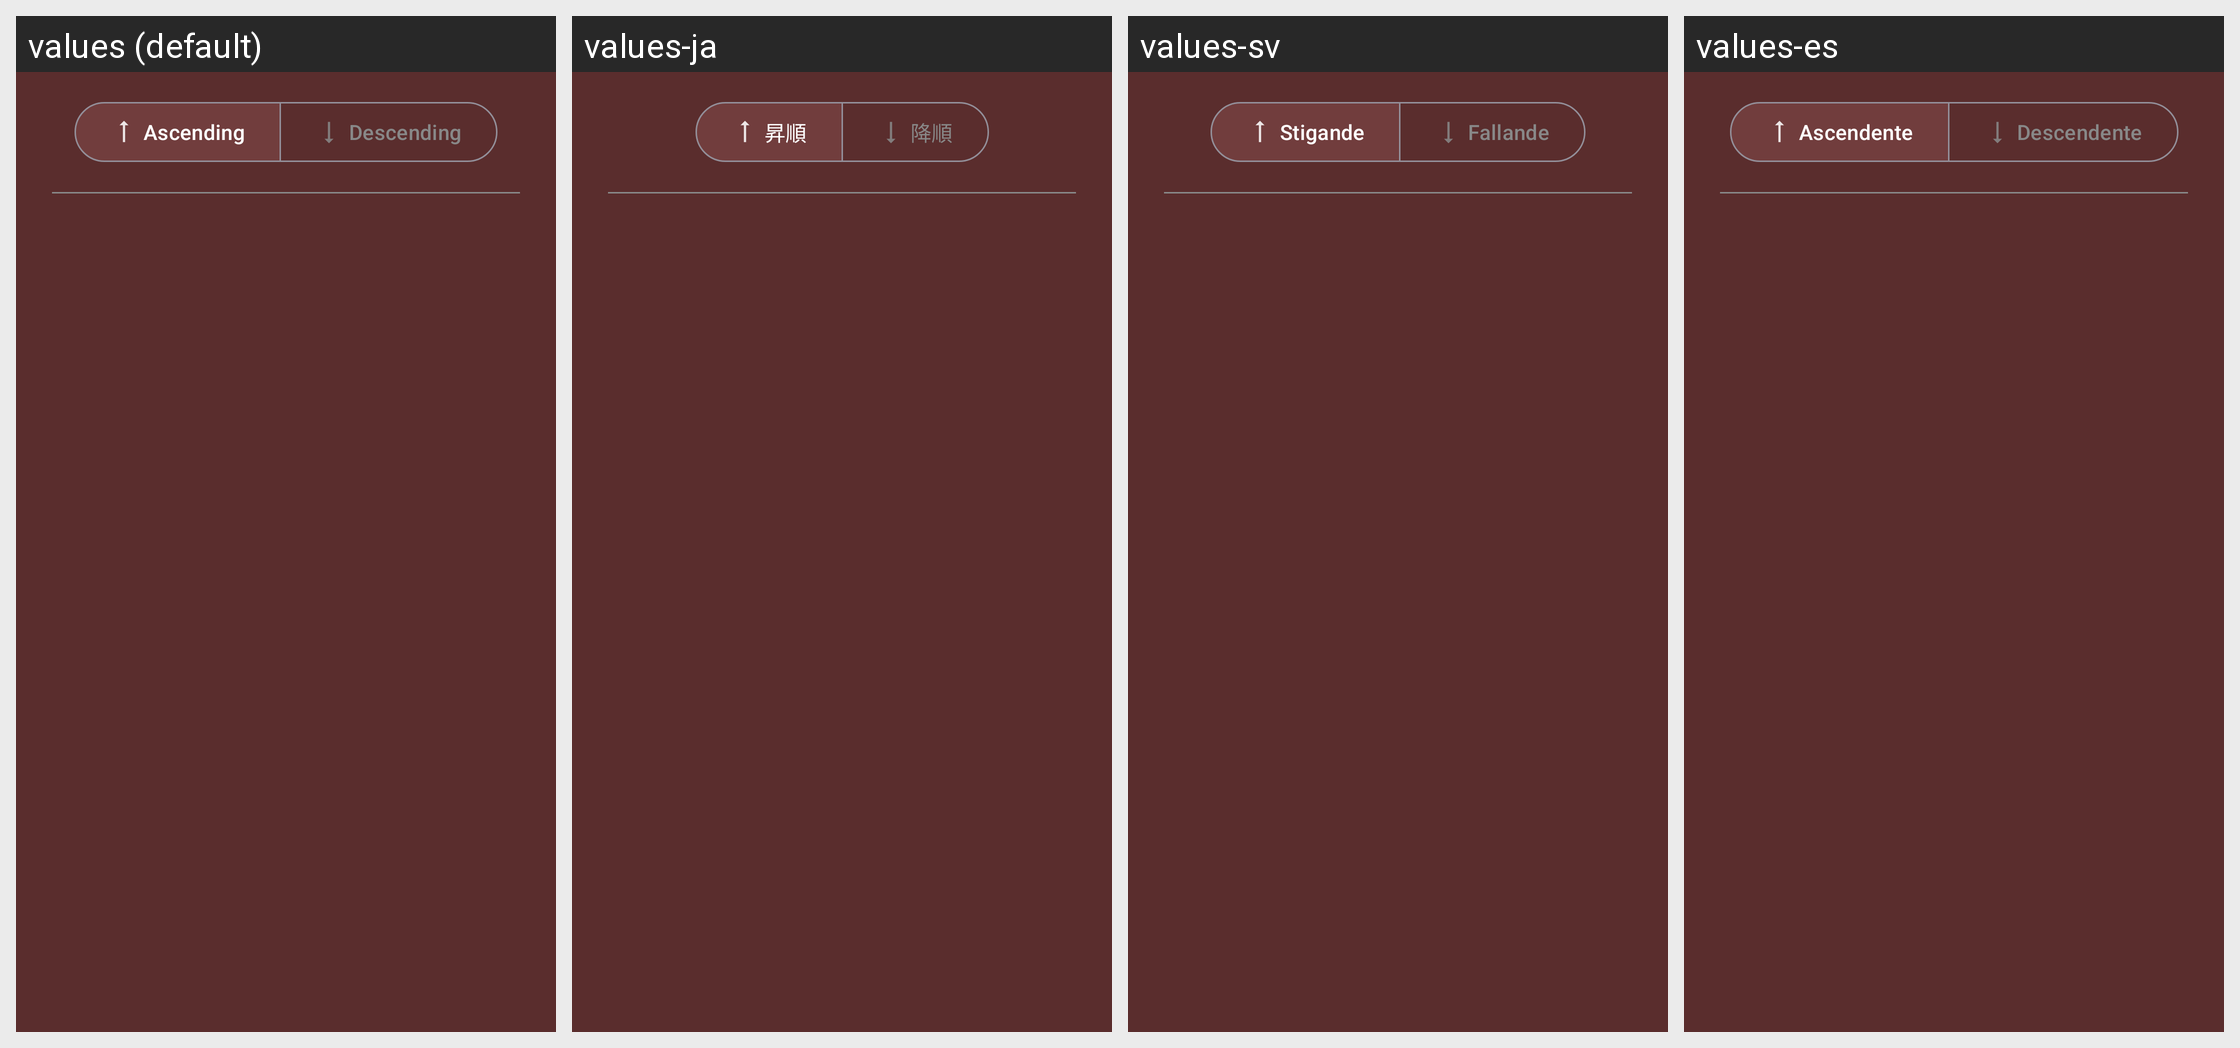

Strings drawn on this Android screen and how each of the app's shown locales translates them:
Android screen res/layout/include_rules_controls.xml rendered under 4 locales, left to right: values (default), values-ja, values-sv, values-es. Device: Nexus 5 (rendered at 1080×1920; each locale shown at half size, 540×960, under a caption strip naming it); theme Theme.Light.
Other locales in the repository, not shown: values-fr, values-hu, values-it, values-ko, values-nb-rNO, values-pt-rBR, values-ru, values-uk.
Strings drawn on this screen, with the default value and each locale's value (text and hints the layout hard-codes, and strings that could not be matched under every locale, appear in the picture but are not listed):

sort_ascending
  values: Ascending
  values-ja: 昇順
  values-sv: Stigande
  values-es: Ascendente

sort_descending
  values: Descending
  values-ja: 降順
  values-sv: Fallande
  values-es: Descendente
